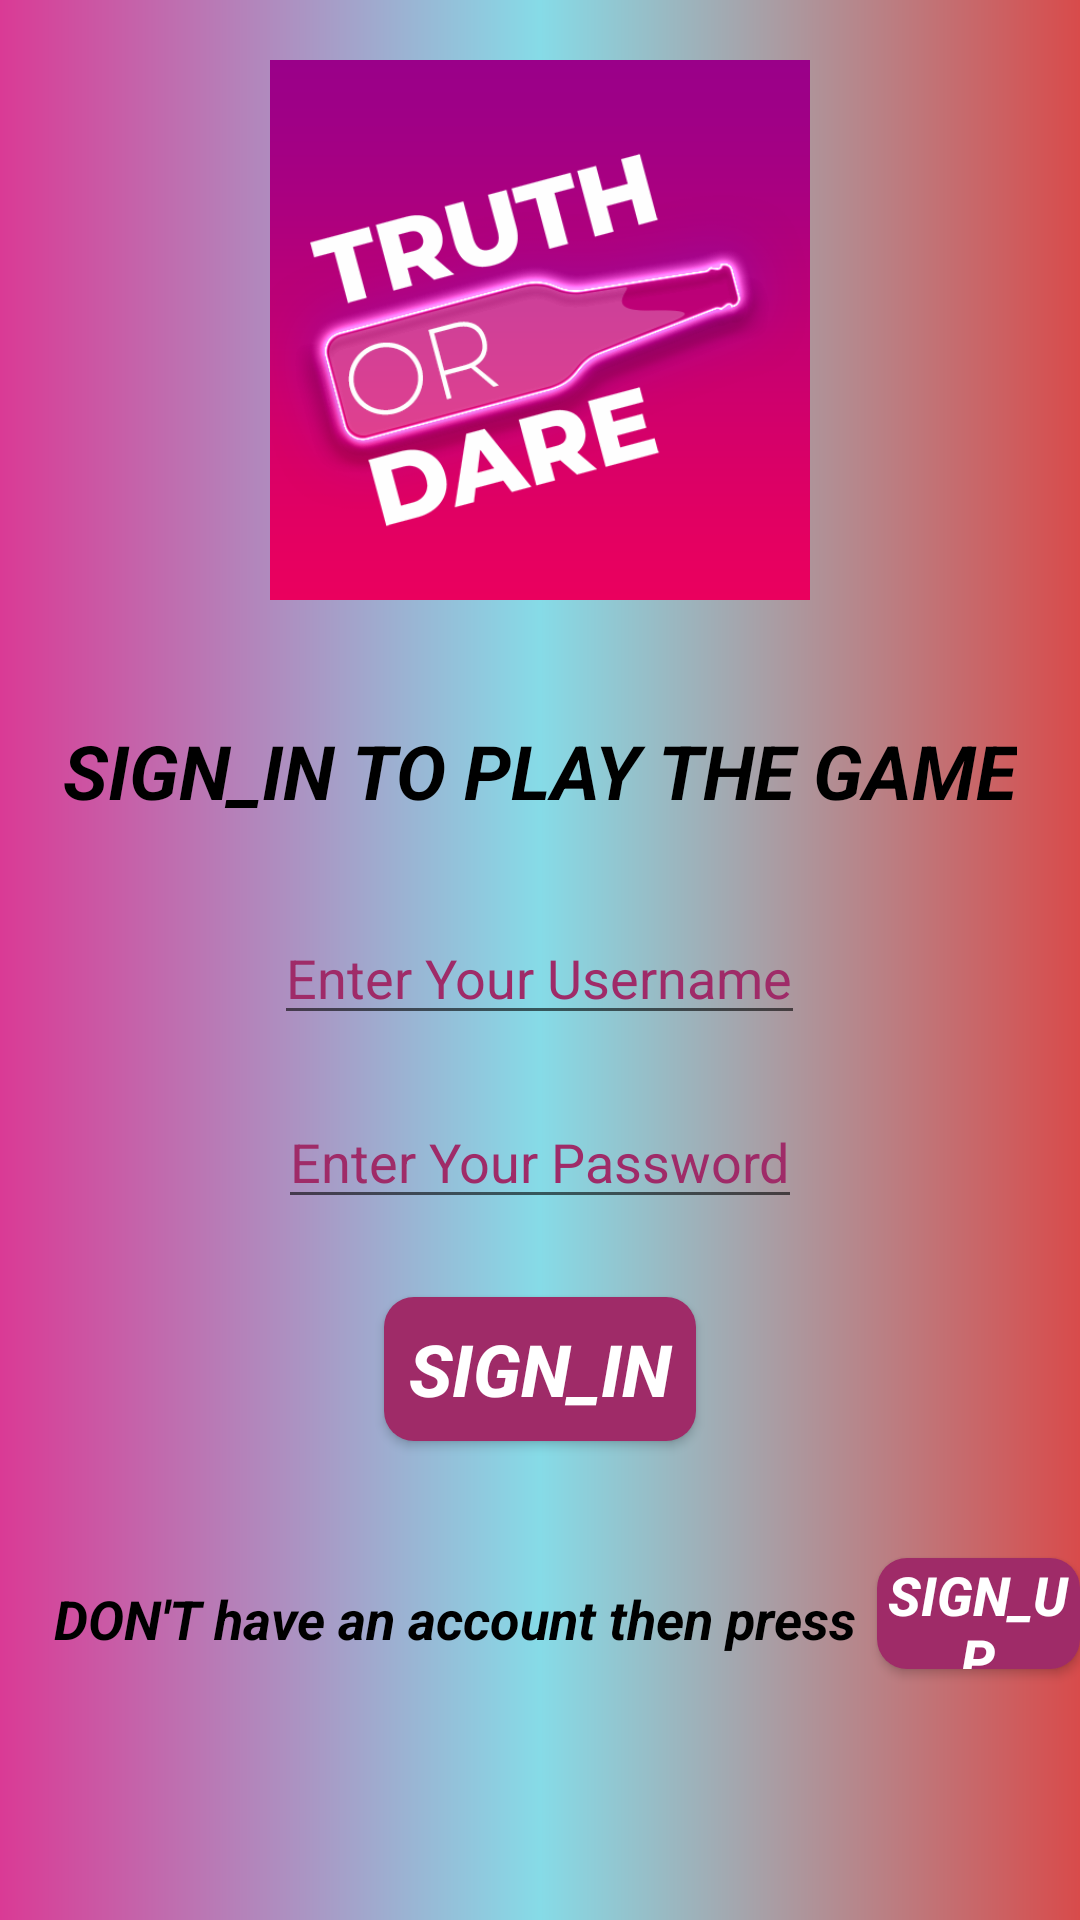

Layout XML and referenced resources for this Android screen:
<!-- AndroidManifest.xml: application theme Theme.TD -->
<!-- res/layout/activity_login.xml -->
<?xml version="1.0" encoding="utf-8"?>
<RelativeLayout xmlns:android="http://schemas.android.com/apk/res/android"
    xmlns:app="http://schemas.android.com/apk/res-auto"
    xmlns:tools="http://schemas.android.com/tools"
    android:layout_width="match_parent"
    android:layout_height="match_parent"
    tools:context=".LoginActivity"
    android:background="@drawable/gradient">

    <ImageView
        android:id="@+id/img"
        android:layout_width="180dp"
        android:layout_height="180dp"
        android:layout_centerHorizontal="true"
        android:src="@drawable/icon"
        android:layout_marginTop="20dp"/>

    <TextView
        android:id="@+id/text11"
        android:layout_width="wrap_content"
        android:layout_height="wrap_content"
        android:layout_below="@+id/img"
        android:layout_marginTop="40dp"
        android:textColor="@color/black"
        android:textStyle="bold|italic"
        android:textSize="25dp"
        android:layout_centerHorizontal="true"
        android:text="SIGN_IN TO PLAY THE GAME" />

    <EditText
        android:id="@+id/uname1"
        android:layout_width="wrap_content"
        android:layout_height="wrap_content"
        android:layout_below="@+id/text11"
        android:layout_centerHorizontal="true"
        android:layout_marginTop="30dp"
        android:hint="Enter Your Username"
        android:textColorHint="@color/Darkpink"/>

    <EditText
        android:id="@+id/pswrd11"
        android:layout_width="wrap_content"
        android:layout_height="wrap_content"
        android:layout_below="@+id/uname1"
        android:layout_centerHorizontal="true"
        android:layout_marginTop="20dp"
        android:hint="Enter Your Password"
        android:inputType="textPassword"
        android:textColorHint="@color/Darkpink"/>

    <Button
        android:id="@+id/btnsin1"
        android:layout_width="104dp"
        android:layout_height="wrap_content"
        android:layout_below="@+id/pswrd11"
        android:layout_centerHorizontal="true"
        android:layout_marginTop="26dp"
        android:background="@drawable/butn1"
        android:text="Sign_in"
        android:textColor="#ffffff"
        android:textSize="24dp"
        android:textStyle="bold|italic" />

    <TextView
        android:id="@+id/text22"
        android:layout_width="wrap_content"
        android:layout_height="wrap_content"
        android:layout_below="@+id/btnsin1"
        android:layout_marginLeft="18dp"
        android:layout_marginTop="47dp"
        android:text="DON'T have an account then press"
        android:textColor="@color/black"
        android:textSize="18dp"
        android:textStyle="bold|italic" />

    <Button
        android:id="@+id/btnsup1"
        android:layout_width="71dp"
        android:layout_height="37dp"
        android:layout_below="@+id/btnsin1"
        android:layout_marginLeft="7dp"
        android:layout_marginTop="39dp"
        android:layout_toRightOf="@+id/text22"
        android:background="@drawable/butn1"
        android:text="Sign_up"
        android:textColor="#ffffff"
        android:textSize="18dp"
        android:textStyle="bold|italic" />
</RelativeLayout>
<!-- resources referenced by this layout -->
<resources>
  <color name="Darkpink">#9F2B68</color>
  <color name="black">#FF000000</color>
  <!-- drawable butn1 (drawable) -->
  <?xml version="1.0" encoding="utf-8"?>
  <shape xmlns:android="http://schemas.android.com/apk/res/android" >
  
      <solid android:color="@color/Darkpink"/>
      <corners android:radius="10dp"/>
  </shape>
  <!-- drawable gradient (drawable) -->
  <?xml version="1.0" encoding="utf-8"?>
  <shape xmlns:android="http://schemas.android.com/apk/res/android" >
  <gradient android:startColor="@color/startcolor"></gradient>
      <gradient android:centerColor="@color/midcolor"></gradient>
          <gradient android:endColor="@color/endcolor"></gradient>
  
  
  
  
  </shape>
  <!-- drawable icon: png bitmap (drawable, 65043 bytes) -->
  <style name="Theme.TD" parent="Theme.AppCompat.Light.NoActionBar">
          
          <item name="colorPrimary">@color/purple_500</item>
          <item name="colorPrimaryVariant">@color/purple_700</item>
          <item name="colorOnPrimary">@color/white</item>
          
          <item name="colorSecondary">@color/teal_200</item>
          <item name="colorSecondaryVariant">@color/teal_700</item>
          <item name="colorOnSecondary">@color/black</item>
          
          <item name="android:statusBarColor" tools:targetApi="l">?attr/colorPrimaryVariant</item>
          
  
      </style>
  <color name="startcolor">#DA3A95</color>
  <color name="midcolor">#86DBE7</color>
  <color name="endcolor">#D84B4B</color>
  <color name="purple_500">#FF6200EE</color>
  <color name="purple_700">#B30000</color>
  <color name="white">#FFFFFFFF</color>
  <color name="teal_200">#FF03DAC5</color>
  <color name="teal_700">#FF018786</color>
</resources>
